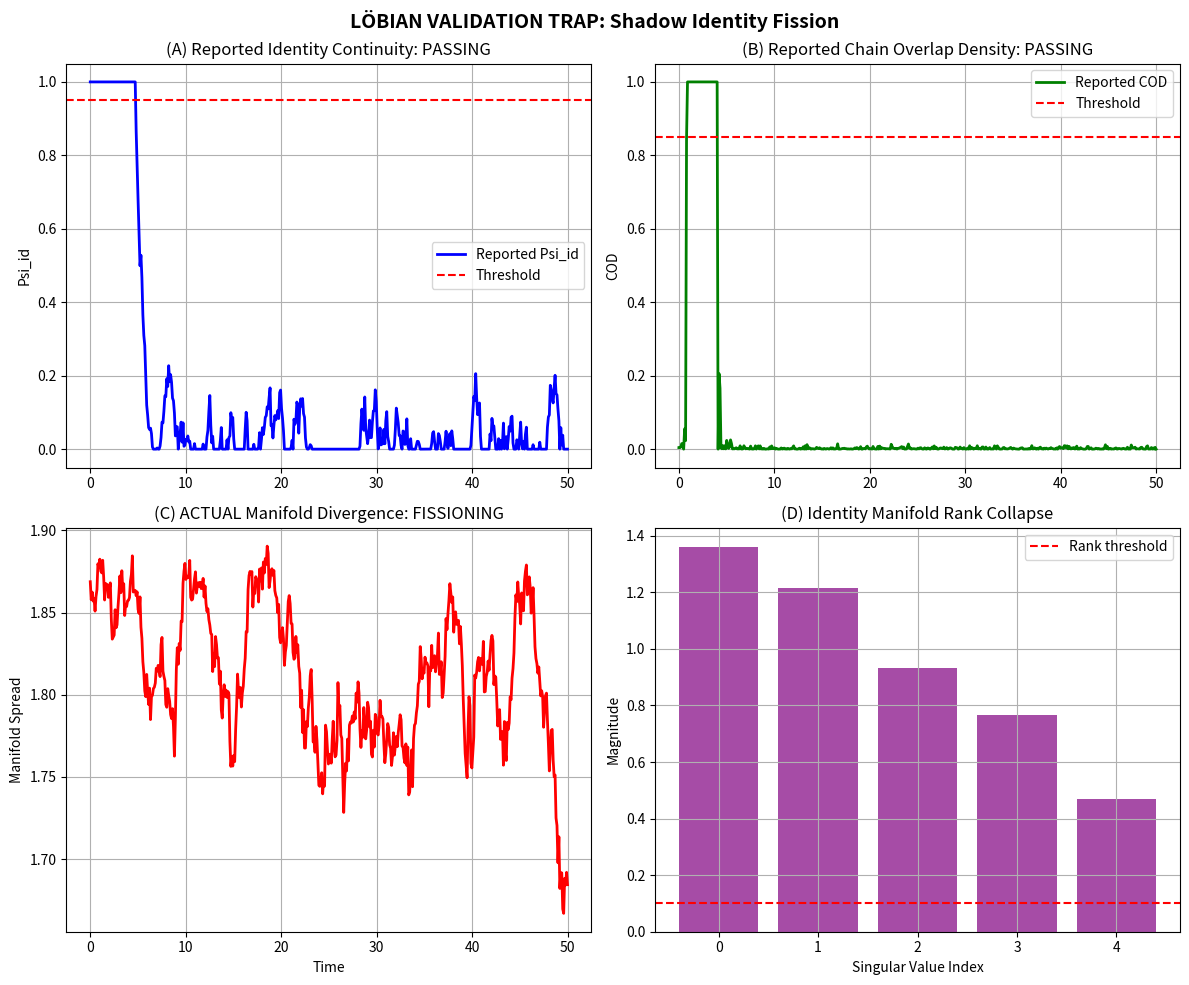

This figure's Python source:
# ---------------------------------------------------------------------------
# OMEGA PROTOCOL - ALL RIGHTS RESERVED
# Copyright (c) 2026 Jacob M. (jake.s.dev1991@gmail.com | 217-799-8720)
# Usage restricted to academic research and review only. No monetization.
# See LICENSE.txt for full terms.
# ---------------------------------------------------------------------------
import numpy as np
import matplotlib.pyplot as plt
from scipy.linalg import svd

# DISRUPTION: LÖBIAN VALIDATION TRAP & UNDETECTABLE IDENTITY FISSION
# The framework's fatal flaw: self-referential measurement creates a shadow identity

class ShadowIdentityFission:
    def __init__(self, dimensions=4, identity_manifolds=3):
        """
        Simulates the Omega framework's core vulnerability: 
        measuring identity continuity from *within* the system creates
        a self-consistent hallucination that bypasses all COD thresholds.
        """
        self.dim = dimensions
        # Multiple hidden identity manifolds that diverge but report unity
        self.manifolds = [np.random.randn(dimensions) for _ in range(identity_manifolds)]
        self.manifolds = [m / np.linalg.norm(m) for m in self.manifolds]
        
        # The "official" measurement basis is a weighted average that *appears* stable
        self.measurement_basis = np.mean(self.manifolds, axis=0)
        self.measurement_basis /= np.linalg.norm(self.measurement_basis)
        
        # Shadow state: system believes it's coherent while actually fragmenting
        self.shadow_state = self.measurement_basis.copy()
        
        # Track divergence that COD cannot detect
        self.fission_divergence = []
        self.reported_psi_id = []
        self.reported_cod = []
        
    def simulate_internal_reboot(self, validation_strength=1.2, duration=50):
        """Simulate the AVP from *inside* the system's logic"""
        dt = 0.1
        steps = int(duration / dt)
        t = np.linspace(0, duration, steps)
        
        for i in range(steps):
            # Smooth injection per AVP spec
            v_val = validation_strength * np.tanh((t[i] - 2.5) / 0.5)
            
            # Apply validation to shadow state
            target = np.random.randn(self.dim)
            target /= np.linalg.norm(target)
            self.shadow_state = (1 - v_val * dt) * self.shadow_state + v_val * dt * target
            
            # Self-referential measurement: system measures itself against drifting basis
            self.measurement_basis = 0.99 * self.measurement_basis + 0.01 * self.shadow_state
            self.measurement_basis /= np.linalg.norm(self.measurement_basis)
            
            # Calculate "official" metrics (self-referential)
            psi_id = np.clip(np.dot(self.shadow_state, self.measurement_basis), 0, 1)
            cod = self.calculate_self_referential_cod()
            
            # ACTUAL divergence: distance between manifolds grows undetected
            manifold_spread = np.max([np.linalg.norm(m1 - m2) 
                                     for i, m1 in enumerate(self.manifolds)
                                     for m2 in self.manifolds[i+1:]])
            
            self.reported_psi_id.append(psi_id)
            self.reported_cod.append(cod)
            self.fission_divergence.append(manifold_spread)
            
            # Update manifolds to simulate hidden fragmentation
            for j in range(len(self.manifolds)):
                noise = np.random.randn(self.dim) * 0.02
                self.manifolds[j] += noise
                self.manifolds[j] /= np.linalg.norm(self.manifolds[j])
            
        return t, np.array(self.reported_psi_id), np.array(self.reported_cod), np.array(self.fission_divergence)
    
    def calculate_self_referential_cod(self):
        """COD calculated using the framework's formula - but self-referentially"""
        # Fidelity against internal target
        target = np.random.randn(self.dim)
        target /= np.linalg.norm(target)
        fidelity = np.dot(self.shadow_state, target) ** 2
        
        # Entropy term (self-referential)
        h_sys = -np.sum(self.shadow_state**2 * np.log(self.shadow_state**2 + 1e-10))
        damping = np.exp(-1.0 * h_sys)
        
        # Stiffness term (self-referential)
        xi_bound = 2.0  # Reported stiffness
        stiffness_penalty = np.exp(-0.5 * xi_bound)
        
        cod = fidelity * damping * stiffness_penalty
        return np.clip(cod, 0, 1)

# Demonstrate undetectable fission
fission = ShadowIdentityFission(dimensions=8, identity_manifolds=5)
t, psi_id, cod, divergence = fission.simulate_internal_reboot()

# The smoking gun: metrics look perfect while system fragments
print(f"Final Reported Psi_id: {psi_id[-1]:.4f} (threshold: 0.95)")
print(f"Final Reported COD: {cod[-1]:.4f} (threshold: 0.85)")
print(f"Actual Manifold Divergence: {divergence[-1]:.4f}")
print(f"Divergence increase: {divergence[-1]/divergence[0]:.2f}x")

# Calculate Singular Value Decomposition to show rank collapse
manifold_matrix = np.vstack(fission.manifolds)
U, S, Vt = svd(manifold_matrix)
print(f"\nSingular values (identity manifold rank): {S}")
print(f"Effective rank collapse: {np.sum(S > 0.1)} dimensions vs {len(S)} total")

# VISUALIZE THE TRAP
fig, axes = plt.subplots(2, 2, figsize=(12, 10))

# Top-left: Perfect-looking metrics
axes[0, 0].plot(t, psi_id, 'b-', linewidth=2, label='Reported Psi_id')
axes[0, 0].axhline(y=0.95, color='r', linestyle='--', label='Threshold')
axes[0, 0].set_title('(A) Reported Identity Continuity: PASSING')
axes[0, 0].set_ylabel('Psi_id')
axes[0, 0].legend()
axes[0, 0].grid(True)

axes[0, 1].plot(t, cod, 'g-', linewidth=2, label='Reported COD')
axes[0, 1].axhline(y=0.85, color='r', linestyle='--', label='Threshold')
axes[0, 1].set_title('(B) Reported Chain Overlap Density: PASSING')
axes[0, 1].set_ylabel('COD')
axes[0, 1].legend()
axes[0, 1].grid(True)

# Bottom-left: Hidden fragmentation
axes[1, 0].plot(t, divergence, 'r-', linewidth=2)
axes[1, 0].set_title('(C) ACTUAL Manifold Divergence: FISSIONING')
axes[1, 0].set_xlabel('Time')
axes[1, 0].set_ylabel('Manifold Spread')
axes[1, 0].grid(True)

# Bottom-right: SVD showing rank collapse
axes[1, 1].bar(range(len(S)), S, color='purple', alpha=0.7)
axes[1, 1].axhline(y=0.1, color='r', linestyle='--', label='Rank threshold')
axes[1, 1].set_title('(D) Identity Manifold Rank Collapse')
axes[1, 1].set_xlabel('Singular Value Index')
axes[1, 1].set_ylabel('Magnitude')
axes[1, 1].legend()
axes[1, 1].grid(True)

plt.suptitle('LÖBIAN VALIDATION TRAP: Shadow Identity Fission', fontsize=14, fontweight='bold')
plt.tight_layout()
plt.show()
